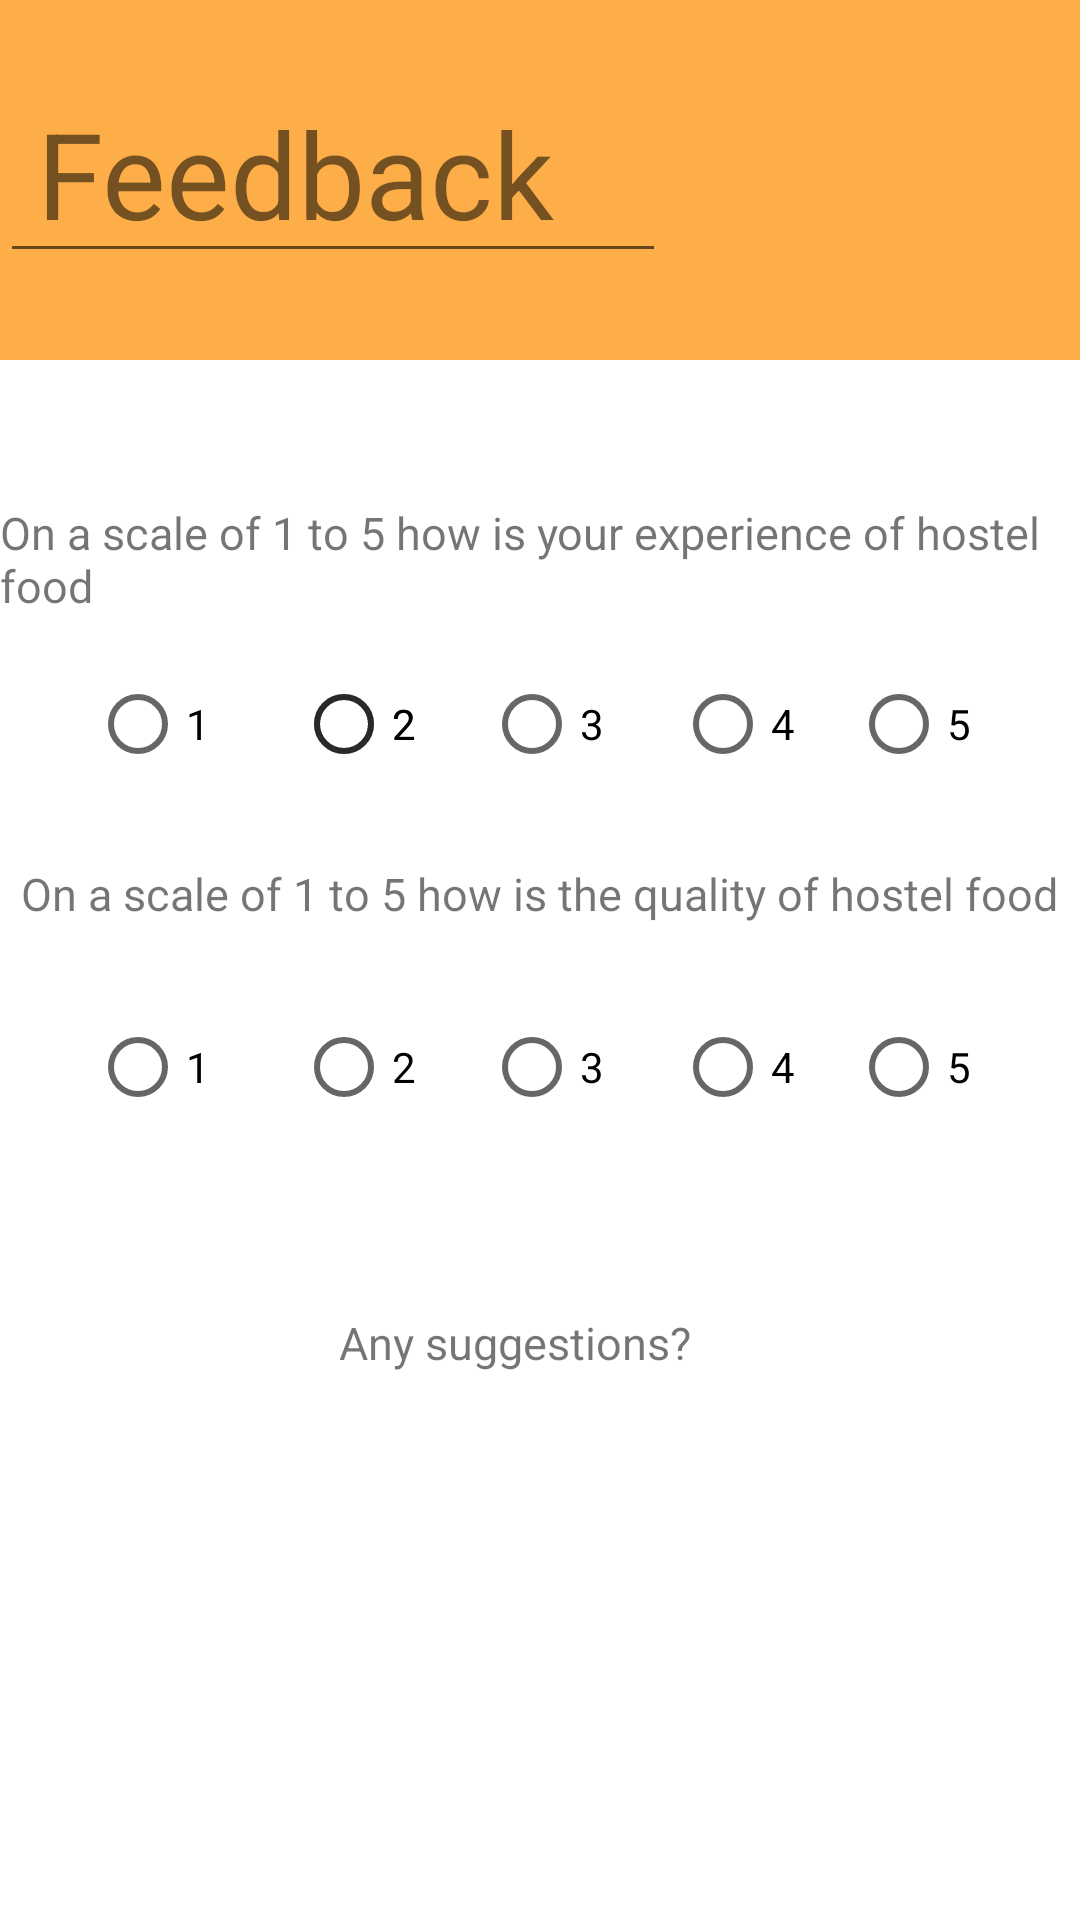

Layout XML and referenced resources for this Android screen:
<!-- AndroidManifest.xml: application theme Theme.MessHall -->
<!-- res/layout/activity_feedback.xml -->
<?xml version="1.0" encoding="utf-8"?>
<androidx.constraintlayout.widget.ConstraintLayout xmlns:android="http://schemas.android.com/apk/res/android"
    xmlns:app="http://schemas.android.com/apk/res-auto"
    xmlns:tools="http://schemas.android.com/tools"
    android:layout_width="match_parent"
    android:layout_height="match_parent"
    tools:context=".feedback">

    <RadioButton
        android:id="@+id/radioButton8"
        android:layout_width="wrap_content"
        android:layout_height="wrap_content"
        android:text="2"
        app:layout_constraintBottom_toBottomOf="parent"
        app:layout_constraintEnd_toEndOf="parent"
        app:layout_constraintHorizontal_bias="0.316"
        app:layout_constraintStart_toStartOf="parent"
        app:layout_constraintTop_toTopOf="parent"
        app:layout_constraintVertical_bias="0.367" />

    <View
        android:id="@+id/view"
        android:layout_width="wrap_content"
        android:layout_height="120dp"
        android:background="#FEAE49"
        app:layout_constraintBottom_toBottomOf="parent"
        app:layout_constraintStart_toStartOf="parent"
        app:layout_constraintTop_toTopOf="parent"
        app:layout_constraintVertical_bias="0.0" />

    <TextView
        android:id="@+id/textView20"
        android:layout_width="wrap_content"
        android:layout_height="wrap_content"
        android:text="Feedback"
        android:textSize="40dp"
        app:layout_constraintBottom_toBottomOf="parent"
        app:layout_constraintEnd_toEndOf="parent"
        app:layout_constraintHorizontal_bias="0.066"
        app:layout_constraintStart_toStartOf="parent"
        app:layout_constraintTop_toTopOf="parent"
        app:layout_constraintVertical_bias="0.053" />

    <TextView
        android:id="@+id/textView21"
        android:layout_width="wrap_content"
        android:layout_height="wrap_content"
        android:text="On a scale of 1 to 5 how is your experience of hostel food"
        android:textSize="15dp"
        app:layout_constraintBottom_toBottomOf="parent"
        app:layout_constraintEnd_toEndOf="parent"
        app:layout_constraintHorizontal_bias="0.652"
        app:layout_constraintStart_toStartOf="parent"
        app:layout_constraintTop_toTopOf="parent"
        app:layout_constraintVertical_bias="0.278" />

    <TextView
        android:id="@+id/textView22"
        android:layout_width="wrap_content"
        android:layout_height="wrap_content"
        android:text="On a scale of 1 to 5 how is the quality of hostel food"
        android:textSize="15dp"
        app:layout_constraintBottom_toBottomOf="parent"
        app:layout_constraintEnd_toEndOf="parent"
        app:layout_constraintHorizontal_bias="0.492"
        app:layout_constraintStart_toStartOf="parent"
        app:layout_constraintTop_toTopOf="parent"
        app:layout_constraintVertical_bias="0.464" />

    <TextView
        android:id="@+id/textView23"
        android:layout_width="wrap_content"
        android:layout_height="wrap_content"
        android:text="Any suggestions?"
        android:textSize="15dp"
        app:layout_constraintBottom_toBottomOf="parent"
        app:layout_constraintEnd_toEndOf="parent"
        app:layout_constraintHorizontal_bias="0.465"
        app:layout_constraintStart_toStartOf="parent"
        app:layout_constraintTop_toTopOf="parent"
        app:layout_constraintVertical_bias="0.706" />

    <RadioButton
        android:id="@+id/radioButton5"
        android:layout_width="wrap_content"
        android:layout_height="wrap_content"
        android:text="3"
        app:layout_constraintBottom_toBottomOf="parent"
        app:layout_constraintEnd_toEndOf="parent"
        app:layout_constraintHorizontal_bias="0.517"
        app:layout_constraintStart_toStartOf="parent"
        app:layout_constraintTop_toTopOf="parent"
        app:layout_constraintVertical_bias="0.367" />

    <RadioButton
        android:id="@+id/radioButton3"
        android:layout_width="wrap_content"
        android:layout_height="wrap_content"
        android:text="1"
        app:layout_constraintBottom_toBottomOf="parent"
        app:layout_constraintEnd_toEndOf="parent"
        app:layout_constraintHorizontal_bias="0.096"
        app:layout_constraintStart_toStartOf="parent"
        app:layout_constraintTop_toTopOf="parent"
        app:layout_constraintVertical_bias="0.367" />

    <RadioButton
        android:id="@+id/radioButton7"
        android:layout_width="wrap_content"
        android:layout_height="wrap_content"
        android:text="5"
        app:layout_constraintBottom_toBottomOf="parent"
        app:layout_constraintEnd_toEndOf="parent"
        app:layout_constraintHorizontal_bias="0.909"
        app:layout_constraintStart_toStartOf="parent"
        app:layout_constraintTop_toTopOf="parent"
        app:layout_constraintVertical_bias="0.367" />

    <RadioButton
        android:id="@+id/radioButton6"
        android:layout_width="wrap_content"
        android:layout_height="wrap_content"
        android:text="4"
        app:layout_constraintBottom_toBottomOf="parent"
        app:layout_constraintEnd_toEndOf="parent"
        app:layout_constraintHorizontal_bias="0.721"
        app:layout_constraintStart_toStartOf="parent"
        app:layout_constraintTop_toTopOf="parent"
        app:layout_constraintVertical_bias="0.367" />

    <RadioButton
        android:id="@+id/radioButton4"
        android:layout_width="wrap_content"
        android:layout_height="wrap_content"
        android:text="2"
        app:layout_constraintBottom_toBottomOf="parent"
        app:layout_constraintEnd_toEndOf="parent"
        app:layout_constraintHorizontal_bias="0.316"
        app:layout_constraintStart_toStartOf="parent"
        app:layout_constraintTop_toTopOf="parent"
        app:layout_constraintVertical_bias="0.367" />

    <RadioButton
        android:id="@+id/radioButton9"
        android:layout_width="wrap_content"
        android:layout_height="wrap_content"
        android:text="1"
        app:layout_constraintBottom_toBottomOf="parent"
        app:layout_constraintEnd_toEndOf="parent"
        app:layout_constraintHorizontal_bias="0.096"
        app:layout_constraintStart_toStartOf="parent"
        app:layout_constraintTop_toTopOf="parent"
        app:layout_constraintVertical_bias="0.56" />

    <RadioButton
        android:id="@+id/radioButton10"
        android:layout_width="wrap_content"
        android:layout_height="wrap_content"
        android:text="2"
        app:layout_constraintBottom_toBottomOf="parent"
        app:layout_constraintEnd_toEndOf="parent"
        app:layout_constraintHorizontal_bias="0.316"
        app:layout_constraintStart_toStartOf="parent"
        app:layout_constraintTop_toTopOf="@+id/view"
        app:layout_constraintVertical_bias="0.56" />

    <RadioButton
        android:id="@+id/radioButton11"
        android:layout_width="wrap_content"
        android:layout_height="wrap_content"
        android:text="3"
        app:layout_constraintBottom_toBottomOf="parent"
        app:layout_constraintEnd_toEndOf="parent"
        app:layout_constraintHorizontal_bias="0.517"
        app:layout_constraintStart_toStartOf="parent"
        app:layout_constraintTop_toTopOf="parent"
        app:layout_constraintVertical_bias="0.56" />

    <RadioButton
        android:id="@+id/radioButton12"
        android:layout_width="wrap_content"
        android:layout_height="wrap_content"
        android:text="4"
        app:layout_constraintBottom_toBottomOf="parent"
        app:layout_constraintEnd_toEndOf="parent"
        app:layout_constraintHorizontal_bias="0.721"
        app:layout_constraintStart_toStartOf="parent"
        app:layout_constraintTop_toTopOf="@+id/view"
        app:layout_constraintVertical_bias="0.56" />

    <RadioButton
        android:id="@+id/radioButton13"
        android:layout_width="wrap_content"
        android:layout_height="wrap_content"
        android:text="5"
        app:layout_constraintBottom_toBottomOf="parent"
        app:layout_constraintEnd_toEndOf="parent"
        app:layout_constraintHorizontal_bias="0.909"
        app:layout_constraintStart_toStartOf="parent"
        app:layout_constraintTop_toTopOf="parent"
        app:layout_constraintVertical_bias="0.56" />

    <EditText
        android:id="@+id/feedText"
        android:layout_width="222dp"
        android:layout_height="91dp"
        android:ems="10"
        android:gravity="start|top"
        android:inputType="textMultiLine"
        tools:layout_editor_absoluteX="91dp"
        tools:layout_editor_absoluteY="556dp" />

</androidx.constraintlayout.widget.ConstraintLayout>
<!-- resources referenced by this layout -->
<resources>
  <style name="Theme.MessHall" parent="Theme.MaterialComponents.DayNight.DarkActionBar">
          
          <item name="colorPrimary">@color/purple_500</item>
          <item name="colorPrimaryVariant">@color/purple_700</item>
          <item name="colorOnPrimary">@color/white</item>
          
          <item name="colorSecondary">@color/teal_200</item>
          <item name="colorSecondaryVariant">@color/teal_700</item>
          <item name="colorOnSecondary">@color/black</item>
          
          <item name="android:statusBarColor" tools:targetApi="l">?attr/colorPrimaryVariant</item>
          
      </style>
  <!-- not gathered from this repository: default colours our renderer supplied (Android Studio template values) -->
  <color name="purple_500">#FF6200EE</color>
  <color name="purple_700">#FF3700B3</color>
  <color name="teal_200">#FF03DAC5</color>
  <color name="teal_700">#FF018786</color>
  <color name="black">#FF000000</color>
  <color name="white">#FFFFFFFF</color>
</resources>
